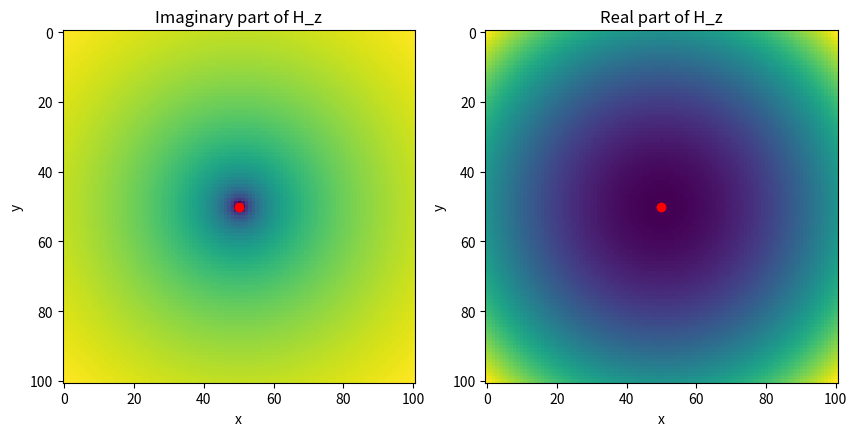

Here is the Python script that generated this plot:
import numpy as np
import matplotlib.pyplot as plt
from scipy.special import hankel2

J0 = 1
omega = 1
mu0 = 1
c = 1
k0 = omega /c
Nx =101
Ny = 101 
Lx = 1
Ly = 1

x0 =Lx/2
y0 = Ly/2
# index of the source
ix = round(x0/Lx * Nx)
iy =round(y0/Ly * Ny)
x = np.linspace(0, Lx, Nx) - x0
y = np.linspace(0, Ly, Ny) - y0
X, Y = np.meshgrid(x, y)
print("X: \n{} \n Y: \n{}".format(X, Y))

hz = -J0*omega*mu0/4 * hankel2(0, k0 * np.sqrt((X)**2 + (Y)**2))
# dom imshow of real part and imaginary part
fig, ax =plt.subplots(1, 2, figsize=(10, 5))

plt.title("Analytical Solution of H_z imaginery")
# plot the sources on it
ax[0].scatter(ix, iy, color="red", label="Source")
ax[0].imshow(hz.imag)
ax[0].set_xlabel("x")
ax[0].set_ylabel("y")
ax[0].set_title("Imaginary part of H_z")

ax[1].scatter(ix, iy, color="red", label="Source")
ax[1].imshow(hz.real)
ax[1].set_xlabel("x")
ax[1].set_ylabel("y")
ax[1].set_title("Real part of H_z")
plt.show()

print("hz: \n{}\nwith shape: {}".format(hz, hz.shape))
